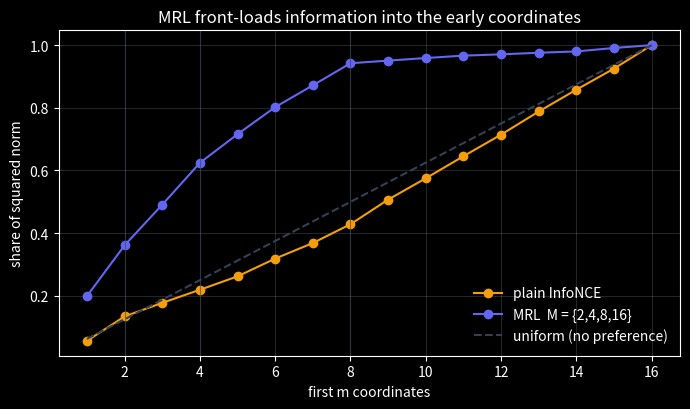
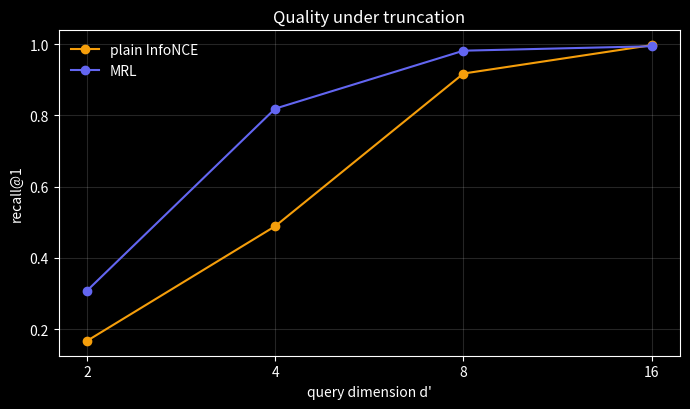

Source code (Python) for these figures, in order:
import numpy as np
import matplotlib.pyplot as plt

plt.style.use('dark_background')
C = {'mrl': '#6366f1', 'plain': '#f59e0b', 'grid': '#334155',
     'ok': '#22d3ee', 'bad': '#fb7185', 'txt': '#cbd5e1'}
np.set_printoptions(precision=4, suppress=True)

rng = np.random.default_rng(0)

D_IN, D_OUT, K = 32, 16, 16      # input dim, embedding dim, number of classes
NEST = [2, 4, 8, 16]             # the nesting granularities M
TAU = 0.07                       # InfoNCE temperature

CENTERS = rng.normal(size=(K, D_IN))     # one fixed set of class centers

def make_data(n_per, seed):
    """n_per points around each of the K centers. Shapes: X (K*n_per, 32), y (K*n_per,)."""
    r = np.random.default_rng(seed)
    X = np.vstack([CENTERS[k] + 0.85 * r.normal(size=(n_per, D_IN)) for k in range(K)])
    y = np.concatenate([np.full(n_per, k) for k in range(K)])
    return X, y

def l2(v, eps=1e-9):
    """Row-wise L2 normalisation."""
    return v / (np.linalg.norm(v, axis=-1, keepdims=True) + eps)

X_tr, y_tr = make_data(150, 10)      # training pool
X_db, y_db = make_data(200, 11)      # the corpus we retrieve from
X_q,  y_q  = make_data(40,  12)      # held-out queries

print('train', X_tr.shape, ' corpus', X_db.shape, ' queries', X_q.shape)

def infonce(A, P, tau):
    """A, P: (B, m) with unit rows. Returns (loss, dL/dA, dL/dP)."""
    B = A.shape[0]
    S = A @ P.T / tau
    S = S - S.max(axis=1, keepdims=True)          # stabilise before exp
    e = np.exp(S)
    sm = e / e.sum(axis=1, keepdims=True)
    loss = -np.mean(np.log(sm[np.arange(B), np.arange(B)] + 1e-12))
    dS = (sm - np.eye(B)) / B
    return loss, (dS @ P) / tau, (dS.T @ A) / tau

def norm_backward(u, g):
    """u: (B, m) raw rows; g: dL/d(u/||u||). Returns dL/du."""
    n = np.linalg.norm(u, axis=1, keepdims=True) + 1e-9
    uh = u / n
    return (g - uh * np.sum(g * uh, axis=1, keepdims=True)) / n

r = np.random.default_rng(3)
U, V = r.normal(size=(5, 6)), r.normal(size=(5, 6))

def full_loss(U, V):
    return infonce(l2(U), l2(V), TAU)[0]

_, dA, _ = infonce(l2(U), l2(V), TAU)
analytic = norm_backward(U, dA)

h, worst = 1e-6, 0.0
for i, j in [(0, 0), (1, 3), (2, 5), (4, 2), (3, 1)]:
    Up, Um = U.copy(), U.copy()
    Up[i, j] += h
    Um[i, j] -= h
    numeric = (full_loss(Up, V) - full_loss(Um, V)) / (2 * h)
    worst = max(worst, abs(numeric - analytic[i, j]))
    print(f'dL/dU[{i},{j}]  analytic {analytic[i, j]: .6f}   numeric {numeric: .6f}')

print(f'\nmax abs difference: {worst:.2e}')
assert worst < 1e-6, 'gradient mismatch'

def train(nest, X, y, steps=600, batch=96, lr=0.5, seed=1, weights=None):
    """Train a linear encoder with the MRL loss over granularities `nest`."""
    r = np.random.default_rng(seed)
    W = r.normal(size=(D_IN, D_OUT)) / np.sqrt(D_IN)
    by_class = [np.where(y == k)[0] for k in range(K)]
    c = weights if weights is not None else {m: 1.0 for m in nest}
    hist = []

    for _ in range(steps):
        cls = r.choice(K, size=batch, replace=True)
        ia = np.array([r.choice(by_class[k]) for k in cls])
        ip = np.array([r.choice(by_class[k]) for k in cls])
        # keep one pair per class so in-batch negatives are genuinely negative
        _, first = np.unique(cls, return_index=True)
        ia, ip = ia[first], ip[first]

        Xa, Xp = X[ia], X[ip]
        Za, Zp = Xa @ W, Xp @ W                  # (B, 16) raw embeddings
        gZa, gZp = np.zeros_like(Za), np.zeros_like(Zp)
        total = 0.0

        for m in nest:                            # <-- the Matryoshka loop
            Ua, Up = Za[:, :m], Zp[:, :m]         # slice the prefix
            A, P = l2(Ua), l2(Up)                 # renormalise it
            loss, dA, dP = infonce(A, P, TAU)
            total += c[m] * loss
            gZa[:, :m] += c[m] * norm_backward(Ua, dA)
            gZp[:, :m] += c[m] * norm_backward(Up, dP)

        W -= lr * (Xa.T @ gZa + Xp.T @ gZp)
        hist.append(total)
    return W, hist

W_mrl,   h_mrl   = train(NEST, X_tr, y_tr)
W_plain, h_plain = train([16], X_tr, y_tr)

print(f'final training loss   MRL (4 terms) {h_mrl[-1]:.4f}   plain (1 term) {h_plain[-1]:.4f}')
print('(not comparable directly: the MRL number is a sum of four losses)')

Za_t = np.array([[0.90,  0.20,  0.30, -0.10],
                 [0.80,  0.30, -0.60,  0.40],
                 [0.10, -0.30,  0.90,  0.20]])
Zp_t = np.array([[0.80,  0.40,  0.10,  0.20],
                 [0.85,  0.20, -0.50,  0.50],
                 [0.20, -0.20,  0.80,  0.40]])
TAU_T = 0.2

total = 0.0
for m in (2, 4):
    A, P = l2(Za_t[:, :m]), l2(Zp_t[:, :m])
    S = A @ P.T
    loss, _, _ = infonce(A, P, TAU_T)
    total += loss
    e = np.exp(S / TAU_T)
    per_row = -np.log(np.diag(e) / e.sum(axis=1))
    print(f'--- m = {m}')
    print('similarity matrix S = A @ P.T')
    print(S)
    print(f'per-row loss {per_row.round(4)}   mean L_{m} = {loss:.4f}\n')

print(f'total MRL loss = {total:.4f}')
print(f'share carried by the m=2 term: {0.5241 / total * 100:.0f}%')

assert np.isclose(total, 0.6945, atol=5e-4)

def cum_energy(W):
    Z = l2(X_db @ W)
    var = (Z ** 2).mean(axis=0)
    return np.cumsum(var) / var.sum()

e_mrl, e_plain = cum_energy(W_mrl), cum_energy(W_plain)
dims = np.arange(1, D_OUT + 1)

fig, ax = plt.subplots(figsize=(7, 4.2))
ax.plot(dims, e_plain, 'o-', color=C['plain'], label='plain InfoNCE')
ax.plot(dims, e_mrl, 'o-', color=C['mrl'], label='MRL  M = {2,4,8,16}')
ax.plot(dims, dims / D_OUT, '--', color=C['grid'], label='uniform (no preference)')
for m in NEST[:-1]:
    ax.axvline(m, color=C['grid'], lw=0.8, alpha=0.6)
ax.set_xlabel('first m coordinates'); ax.set_ylabel('share of squared norm')
ax.set_title('MRL front-loads information into the early coordinates')
ax.legend(frameon=False); ax.grid(alpha=0.15)
plt.tight_layout(); plt.show()

for m in (2, 4, 8):
    print(f'first {m:2d} coords:  plain {e_plain[m-1]:.1%}   MRL {e_mrl[m-1]:.1%}')

def recall_at1(W, m):
    Q, Db = l2((X_q @ W)[:, :m]), l2((X_db @ W)[:, :m])
    nn = np.argmax(Q @ Db.T, axis=1)
    return float(np.mean(y_db[nn] == y_q))

widths = [2, 4, 8, 16]
r_mrl   = [recall_at1(W_mrl, m) for m in widths]
r_plain = [recall_at1(W_plain, m) for m in widths]

fig, ax = plt.subplots(figsize=(7, 4.2))
ax.plot(widths, r_plain, 'o-', color=C['plain'], label='plain InfoNCE')
ax.plot(widths, r_mrl, 'o-', color=C['mrl'], label='MRL')
ax.set_xscale('log', base=2); ax.set_xticks(widths); ax.set_xticklabels(widths)
ax.set_xlabel("query dimension d'")
ax.set_ylabel('recall@1')
ax.set_title('Quality under truncation')
ax.legend(frameon=False); ax.grid(alpha=0.15)
plt.tight_layout(); plt.show()

print(f"{'d':>4} {'plain':>8} {'MRL':>8}   delta")
for m, a, b in zip(widths, r_plain, r_mrl):
    print(f'{m:>4} {a:>8.3f} {b:>8.3f}   {b - a:+.3f}')

q  = l2(np.array([[0.60, 0.60, 0.40, 0.34]]))[0]
d1 = l2(np.array([[0.50, 0.50, 0.60, 0.38]]))[0]
d2 = l2(np.array([[0.72, 0.36, 0.30, 0.51]]))[0]

def show(m, renorm):
    a, b1, b2 = q[:m], d1[:m], d2[:m]
    if renorm:
        a, b1, b2 = a / np.linalg.norm(a), b1 / np.linalg.norm(b1), b2 / np.linalg.norm(b2)
    s1, s2 = a @ b1, a @ b2
    tag = 'renormalised' if renorm else 'raw dot     '
    win = 'd1' if s1 > s2 else 'd2'
    print(f'  m={m}  {tag}   q.d1 = {s1:.4f}   q.d2 = {s2:.4f}   -> winner {win}')

print('ground truth at full width:')
show(4, True)
print('\ntruncated to the first 2 coordinates:')
show(2, False)
show(2, True)
print(f'\nprefix norms: ||d1[:2]|| = {np.linalg.norm(d1[:2]):.4f}   '
      f'||d2[:2]|| = {np.linalg.norm(d2[:2]):.4f}')

def adaptive(W, m_lo, m_hi, k_short):
    """Shortlist k_short candidates at m_lo dims, rerank them at m_hi dims."""
    Q, Db = X_q @ W, X_db @ W
    Q_lo, D_lo = l2(Q[:, :m_lo]), l2(Db[:, :m_lo])
    Q_hi, D_hi = l2(Q[:, :m_hi]), l2(Db[:, :m_hi])

    sims = Q_lo @ D_lo.T                                    # cheap full scan
    cand = np.argpartition(-sims, k_short, axis=1)[:, :k_short]

    hits = 0
    for i in range(len(X_q)):
        c = cand[i]
        best = c[np.argmax(Q_hi[i] @ D_hi[c].T)]            # expensive, but on k_short rows
        hits += int(y_db[best] == y_q[i])
    return hits / len(X_q)

print(f"shortlist at d'=4 only          {recall_at1(W_mrl, 4):.3f}")
for k in (5, 10, 25, 50):
    print(f'shortlist {k:>2} at 4, rerank at 16   {adaptive(W_mrl, 4, 16, k):.3f}')
print(f'full 16-dim exact scan          {recall_at1(W_mrl, 16):.3f}')

N, d, d_lo, k_short = 10_000_000, 3072, 256, 100

full    = N * d
shortlist, rerank = N * d_lo, k_short * d
adaptive_cost = shortlist + rerank

print(f'full exact scan     {full:.3e} multiplications')
print(f'shortlist at {d_lo}    {shortlist:.3e}   ({shortlist / adaptive_cost:.2%} of adaptive cost)')
print(f'rerank top {k_short}       {rerank:.3e}')
print(f'adaptive total      {adaptive_cost:.3e}   -> {full / adaptive_cost:.1f}x cheaper\n')

for label, dim, bytes_per in [('3072-dim fp32', d, 4), ('256-dim fp32', d_lo, 4),
                              ('256-dim int8', d_lo, 1)]:
    print(f'{label:>14} index for {N // 1_000_000}M docs: {N * dim * bytes_per / 1e9:6.1f} GB')

# TODO(you): train a second MRL encoder with the small granularities weighted up,
# then print recall@1 at d' = 2, 4, 8, 16 for both it and W_mrl.
#
# Hints:
#   - train(NEST, X_tr, y_tr, weights={...}) takes the dict directly
#   - recall_at1(W, m) is defined in section 3b

W_weighted = ...   # <- your call to train(...)

# for m in [2, 4, 8, 16]:
#     print(m, recall_at1(W_mrl, m), recall_at1(W_weighted, m))

#@title Solution (run to reveal)
W_weighted, _ = train(NEST, X_tr, y_tr, weights={2: 4.0, 4: 4.0, 8: 1.0, 16: 1.0})

print(f"{'d':>4} {'equal':>8} {'weighted':>10}   delta")
for m in [2, 4, 8, 16]:
    a, b = recall_at1(W_mrl, m), recall_at1(W_weighted, m)
    print(f'{m:>4} {a:>8.3f} {b:>10.3f}   {b - a:+.3f}')

print('\nThe knob works, and it is neither free nor monotone. d=4 gains about 4 points,')
print('full width pays about 4, and d=2 barely moves: at 640 queries a 0.013 swing is')
print('roughly eight of them. Weighting buys quality at the widths the extra weight can')
print('actually reach, so tune c_m against the widths your traffic really uses, and read')
print('your own numbers rather than assuming the curve shifts uniformly.')

# TODO(you): sweep (m_lo, k_short), print recall and per-query cost, and pick the
# cheapest configuration within 0.01 of the exact ceiling.
#
# Hints:
#   - adaptive(W_mrl, m_lo, 16, k_short) gives the recall
#   - the exact ceiling is recall_at1(W_mrl, 16)

ceiling = recall_at1(W_mrl, 16)
# for m_lo in [2, 4, 8]:
#     for k_short in [5, 10, 25, 50, 100]:
#         ...

#@title Solution (run to reveal)
ceiling = recall_at1(W_mrl, 16)
best = None

print(f'exact 16-dim ceiling: {ceiling:.3f}\n')
print(f"{'m_lo':>5} {'k':>5} {'recall':>8} {'cost/query':>12}")
for m_lo in [2, 4, 8]:
    for k_short in [5, 10, 25, 50, 100]:
        rec = adaptive(W_mrl, m_lo, 16, k_short)
        cost = len(X_db) * m_lo + k_short * D_OUT
        flag = ''
        if rec >= ceiling - 0.01:
            flag = ' <- within 0.01'
            if best is None or cost < best[2]:
                best = (m_lo, k_short, cost, rec)
        print(f'{m_lo:>5} {k_short:>5} {rec:>8.3f} {cost:>12,}{flag}')

print(f'\ncheapest configuration within 0.01 of exact: m_lo={best[0]}, k={best[1]}, '
      f'cost {best[2]:,} ({len(X_db) * D_OUT / best[2]:.1f}x cheaper than exact)')
print('The knee is at a smaller m_lo than you would pick without reranking, because the')
print('rerank is covering for the shortlist. Sweep the two together, never separately.')
